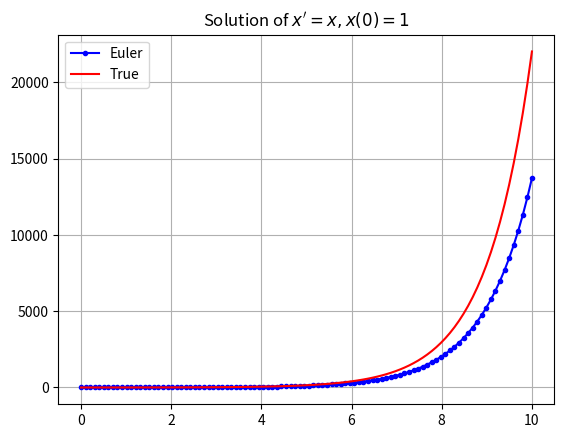

The script that saved this image:
import numpy as np
from matplotlib import pyplot as plt

# Single Euler step function, with step size h
def euler_step(f, x0, t0, h):
    x1 =  x0 + h*f(x0,t0)

    return x1

# Uses 'euler_step' between two points (x1,t1) and (x2,t2), with step delta_max
def solve_to(f, x0, t1, t2):
    delta_max = 5
    t_current = t1
    x_current = x0

    while t_current < t2:
        if t_current + delta_max > t2:
            delta_max = t2 - t_current
        
        x_current = euler_step(f, x_current, t_current, delta_max)

        t_current = t_current + delta_max

    return x_current

# Uses 'solve_to' to generate a seriese of estimates for x1,x2,x3,...
def solve_ode(func, x0, t):
    x = np.zeros(len(t))
    x[0] = x0
    for n in range(len(t)-1):
        x[n+1] = solve_to(func, x[n], t[n], t[n+1])

    return x

def func_1(x, t):
    return x


if __name__ == '__main__':
    x0 = 1
    t = np.linspace(0,10,100)
    x = solve_ode(func_1, x0, t)

    x_true = np.exp(t)

    plt.plot(t,x,'b.-',t,x_true,'r-')
    plt.legend(['Euler','True'])
    plt.grid(True)
    plt.title("Solution of $x'=x , x(0)=1$")
    plt.show()
